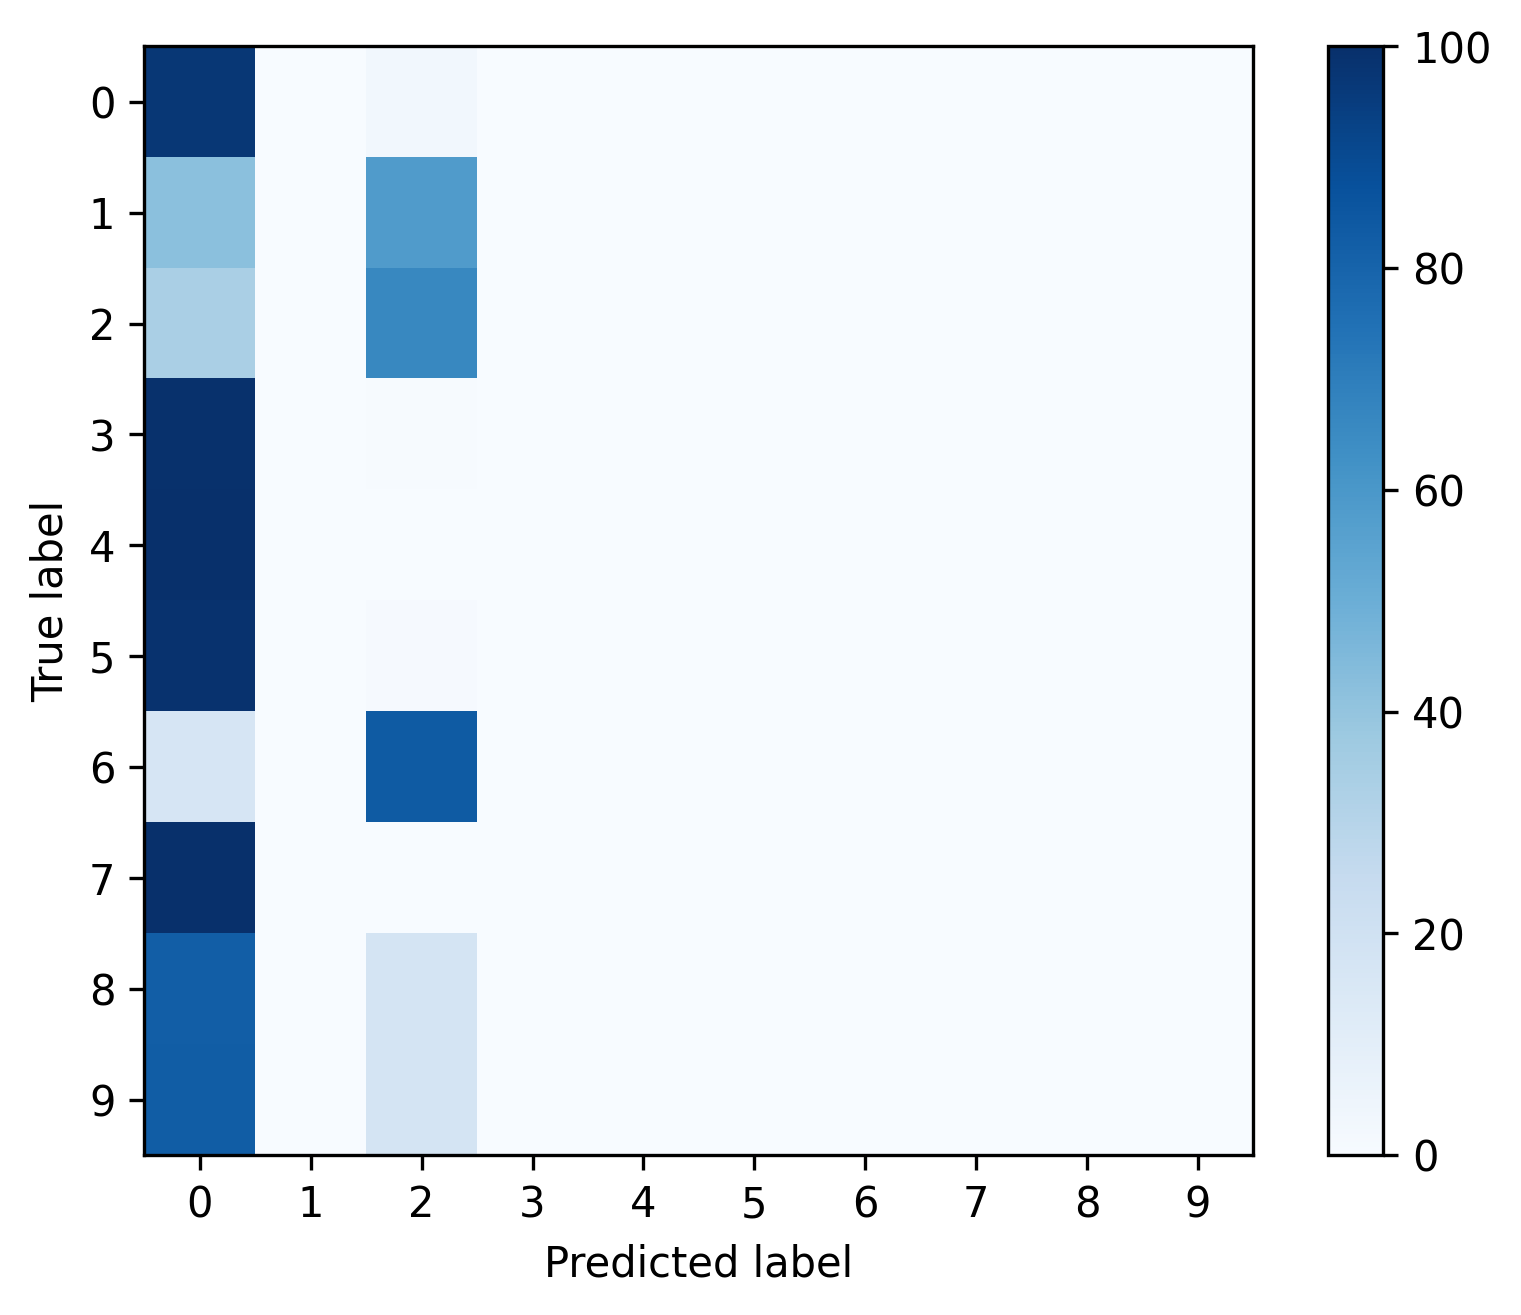

Data behind this chart, as committed beside it:
, 0, 1, 2, 3, 4, 5, 6, 7, 8, 9
0, 0.9706, 0.0, 0.02942, 0.0, 0.0, 0.0, 0.0, 0.0, 0.0, 0.0
1, 0.4214, 0.0, 0.5786, 0.0, 0.0, 0.0, 0.0, 0.0, 0.0, 0.0
2, 0.3387, 0.0, 0.6613, 0.0, 0.0, 0.0, 0.0, 0.0, 0.0, 0.0
3, 0.9924, 0.0, 0.007572, 0.0, 0.0, 0.0, 0.0, 0.0, 0.0, 0.0
4, 1.0, 0.0, 0.0, 0.0, 0.0, 0.0, 0.0, 0.0, 0.0, 0.0
5, 0.9917, 0.0, 0.008299, 0.0, 0.0, 0.0, 0.0, 0.0, 0.0, 0.0
6, 0.1667, 0.0, 0.8333, 0.0, 0.0, 0.0, 0.0, 0.0, 0.0, 0.0
7, 0.9996, 0.0, 0.0003945, 0.0, 0.0, 0.0, 0.0, 0.0, 0.0, 0.0
8, 0.8214, 0.0, 0.1786, 0.0, 0.0, 0.0, 0.0, 0.0, 0.0, 0.0
9, 0.8246, 0.0, 0.1754, 0.0, 0.0, 0.0, 0.0, 0.0, 0.0, 0.0
